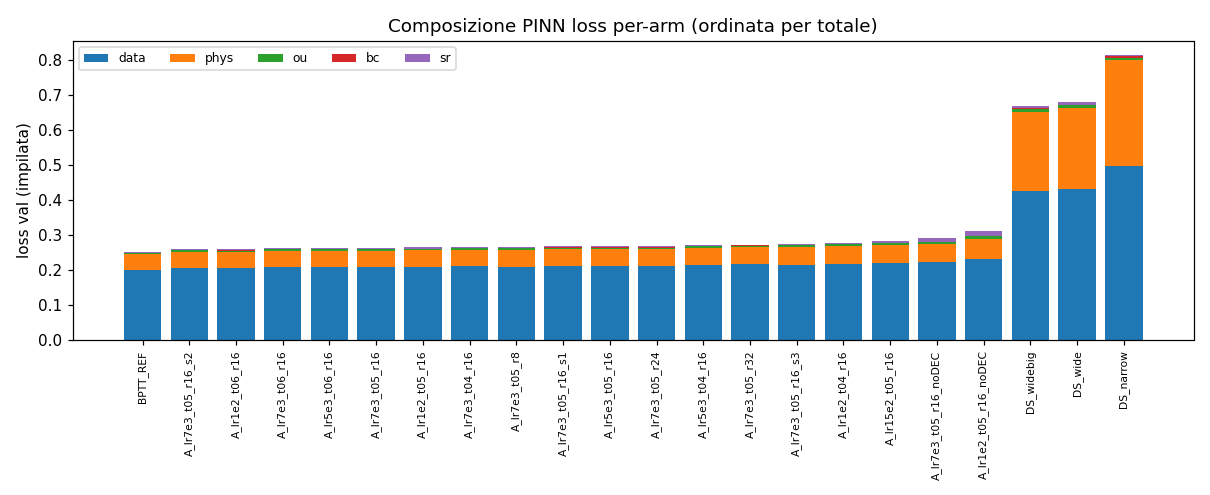

Source data for this figure (header and first rows):
arm, val_total, data, phys, ou, bc, sr
BPTT_REF, 0.2069, 0.2003, 0.0439, 0.0041, 0.0011, 0.0017
A_lr7e3_t05_r16_s2, 0.212, 0.205, 0.0452, 0.0059, 0.0011, 0.0024
A_lr1e2_t06_r16, 0.2132, 0.205, 0.0455, 0.0043, 0.0011, 0.0045
A_lr7e3_t06_r16, 0.214, 0.2072, 0.0465, 0.0061, 0.0009, 0.0021
A_lr5e3_t06_r16, 0.2145, 0.208, 0.0466, 0.005, 0.0008, 0.0015
A_lr7e3_t05_r16, 0.2148, 0.208, 0.0464, 0.0044, 0.0008, 0.0022
A_lr1e2_t05_r16, 0.2166, 0.2093, 0.0472, 0.0039, 0.0007, 0.0033
A_lr7e3_t04_r16, 0.2167, 0.2098, 0.0471, 0.0048, 0.001, 0.002
A_lr7e3_t05_r8, 0.2169, 0.2092, 0.048, 0.0046, 0.0012, 0.0029
A_lr7e3_t05_r16_s1, 0.2185, 0.2114, 0.0482, 0.0044, 0.0006, 0.0029
A_lr5e3_t05_r16, 0.219, 0.2111, 0.0479, 0.0045, 0.0009, 0.0038
A_lr7e3_t05_r24, 0.2191, 0.2108, 0.048, 0.0048, 0.0009, 0.0047
A_lr5e3_t04_r16, 0.2209, 0.2139, 0.0488, 0.0055, 0.0009, 0.0018
A_lr7e3_t05_r32, 0.2226, 0.2155, 0.0504, 0.0037, 0.001, 0.0017
A_lr7e3_t05_r16_s3, 0.2235, 0.2152, 0.0513, 0.0034, 0.0006, 0.0046
A_lr1e2_t04_r16, 0.2255, 0.2173, 0.0509, 0.0048, 0.0007, 0.0043
A_lr15e2_t05_r16, 0.2292, 0.2197, 0.0517, 0.0043, 0.0008, 0.0066
A_lr7e3_t05_r16_noDEC, 0.2321, 0.2213, 0.0527, 0.0061, 0.0005, 0.0094
A_lr1e2_t05_r16_noDEC, 0.246, 0.2309, 0.0565, 0.0082, 0.0018, 0.0144
DS_widebig, 0.4536, 0.4253, 0.2259, 0.0084, 0.0022, 0.0062
DS_wide, 0.4606, 0.4324, 0.2304, 0.0079, 0.0012, 0.007
DS_narrow, 0.5344, 0.497, 0.3046, 0.0047, 0.0059, 0.0017
